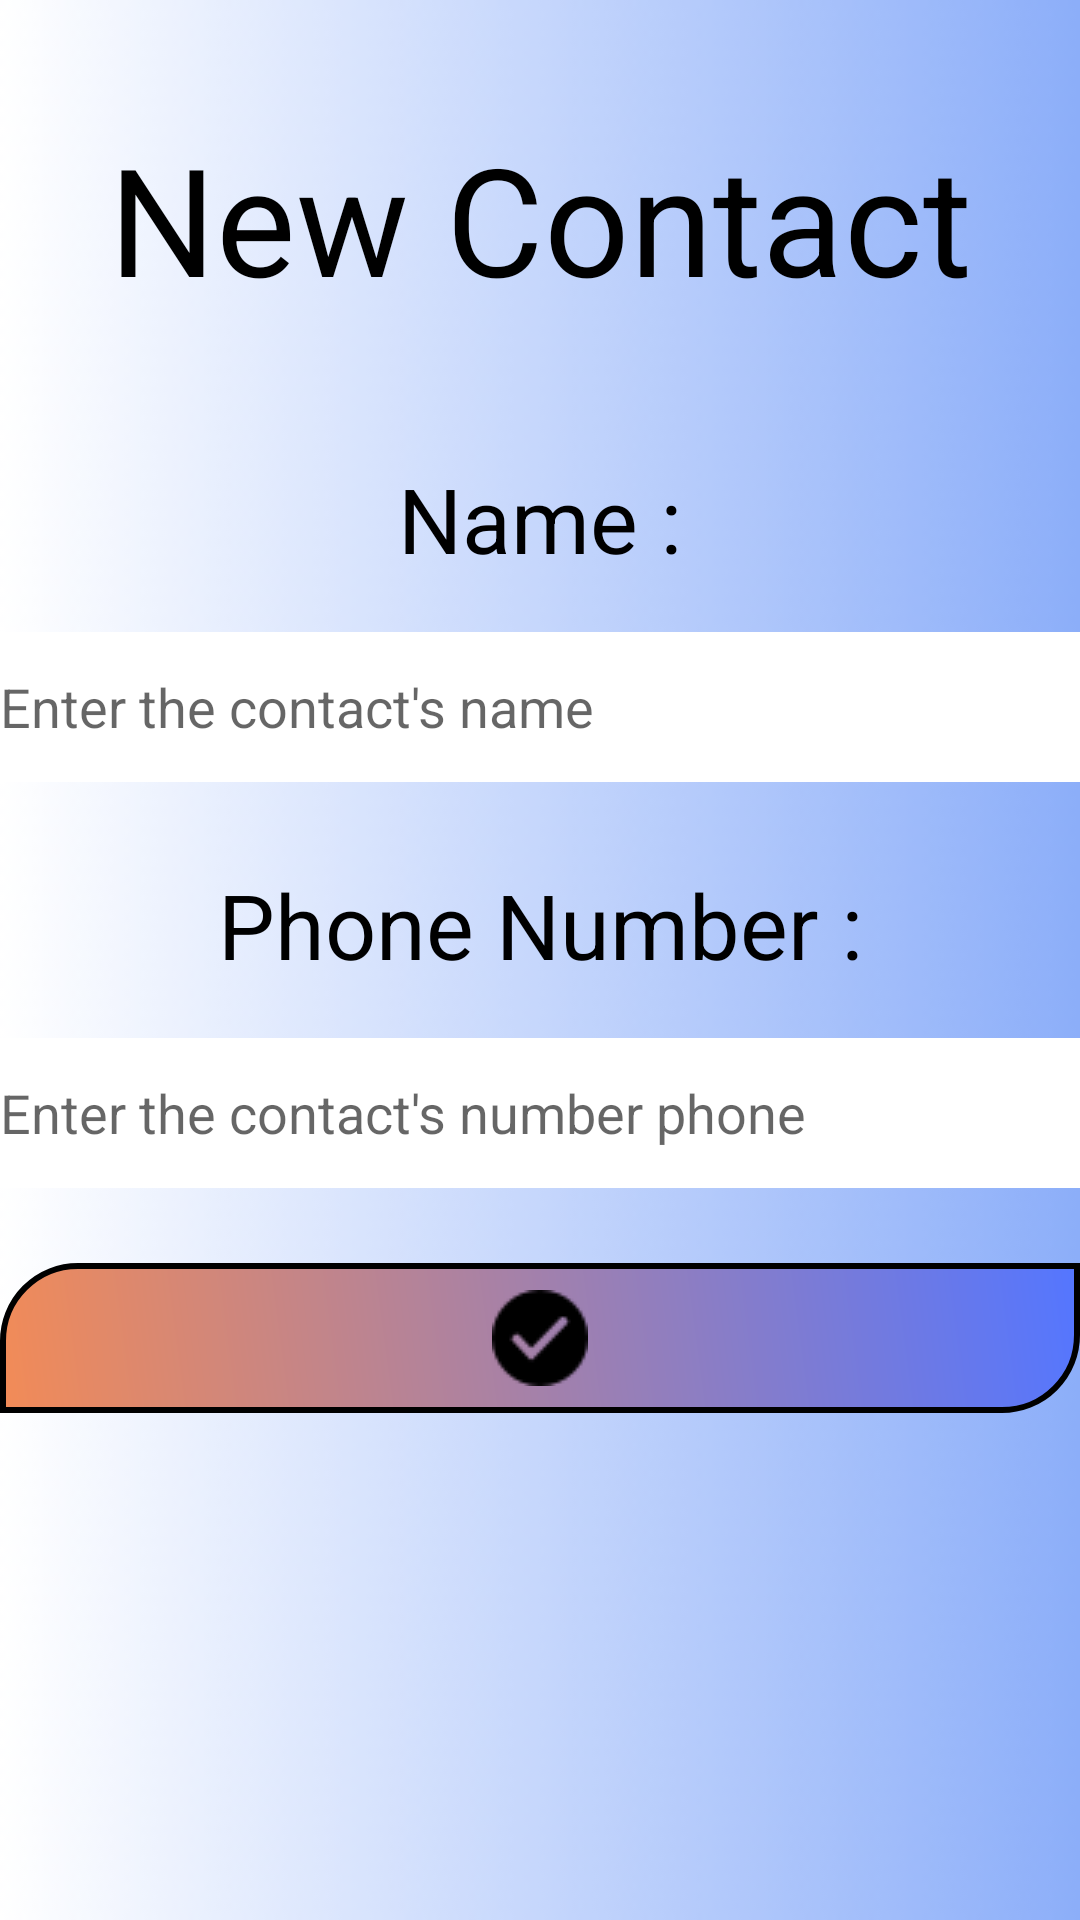

Layout XML and referenced resources for this Android screen:
<!-- AndroidManifest.xml: application theme SplashTheme -->
<!-- res/layout/activity_add_contact.xml -->
<?xml version="1.0" encoding="utf-8"?>
<LinearLayout xmlns:android="http://schemas.android.com/apk/res/android"
    xmlns:app="http://schemas.android.com/apk/res-auto"
    xmlns:tools="http://schemas.android.com/tools"
    android:layout_width="match_parent"
    android:layout_height="match_parent"
    android:background="@drawable/mainbackground"
    tools:context=".AddContact"
    android:orientation="vertical">


    <TextView
        android:id="@+id/text"
        android:layout_width="match_parent"
        android:layout_height="wrap_content"
        android:layout_alignParentLeft="true"
        android:layout_alignParentTop="true"
        android:gravity="center"
        android:lines="2"
        android:paddingTop="10dp"
        android:text="@string/NewContact"
        android:textColor="@color/colorBlack"
        android:textSize="50sp" />


    <TextView
        android:layout_width="match_parent"
        android:layout_height="wrap_content"
        android:gravity="center"
        android:lines="2"
        android:text="Name :"
        android:textColor="#000000"
        android:textSize="30sp"
        android:layout_alignParentLeft="true" />

    <EditText
        android:id="@+id/name"
        android:layout_width="match_parent"
        android:layout_height="50dp"
        android:background="@color/colorWhite"
        android:hint="Enter the contact's name " />

    <TextView
        android:layout_width="match_parent"
        android:layout_height="wrap_content"
        android:layout_below="@+id/name"
        android:gravity="center"
        android:lines="2"
        android:paddingTop="10dp"
        android:text="Phone Number :"
        android:textColor="#000000"
        android:textSize="30sp" />

    <EditText
        android:id="@+id/number"
        android:layout_width="match_parent"
        android:layout_height="50dp"
        android:background="@color/colorWhite"
        android:hint="Enter the contact's number phone " />

    <ImageButton
        android:id="@+id/button"
        android:layout_width="match_parent"
        android:layout_height="50dp"
        android:layout_marginTop="25dp"
        android:background="@drawable/buttonshape"
        android:src="@drawable/checked"
        android:layout_alignParentLeft="true" />


</LinearLayout>
<!-- resources referenced by this layout -->
<resources>
  <color name="colorBlack">#000000</color>
  <color name="colorWhite">#FFFFFF</color>
  <!-- drawable buttonshape (drawable) -->
  <?xml version="1.0" encoding="utf-8"?>
  <shape xmlns:android="http://schemas.android.com/apk/res/android" android:shape="rectangle" >
      <corners
          android:topLeftRadius="25dp"
          android:topRightRadius="0dp"
          android:bottomLeftRadius="0dp"
          android:bottomRightRadius="25dp"
          />
      <gradient
          android:angle="45"
          android:startColor="#F28B57"
          android:endColor="#5476FF"
          android:type="linear"
          />
      <padding
          android:left="0dp"
          android:top="0dp"
          android:right="0dp"
          android:bottom="0dp"
          />
      <size
          android:width="300dp"
          android:height="80dp"
          />
      <stroke
          android:width="2dp"
          android:color="#000000"
          />
  </shape>
  <!-- drawable checked: png bitmap (drawable, 709 bytes) -->
  <!-- drawable mainbackground: png bitmap (drawable, 2670 bytes) -->
  <string name="NewContact">New Contact</string>
  <style name="SplashTheme" parent="Theme.AppCompat.DayNight.NoActionBar">
          <item name="colorPrimary">@color/colorPrimary</item>
          <item name="colorPrimaryDark">@color/colorPrimaryDark</item>
          <item name="colorAccent">@color/colorAccent</item>
      </style>
  <color name="colorPrimary">#3F51B5</color>
  <color name="colorPrimaryDark">#303F9F</color>
  <color name="colorAccent">#FF4081</color>
</resources>
